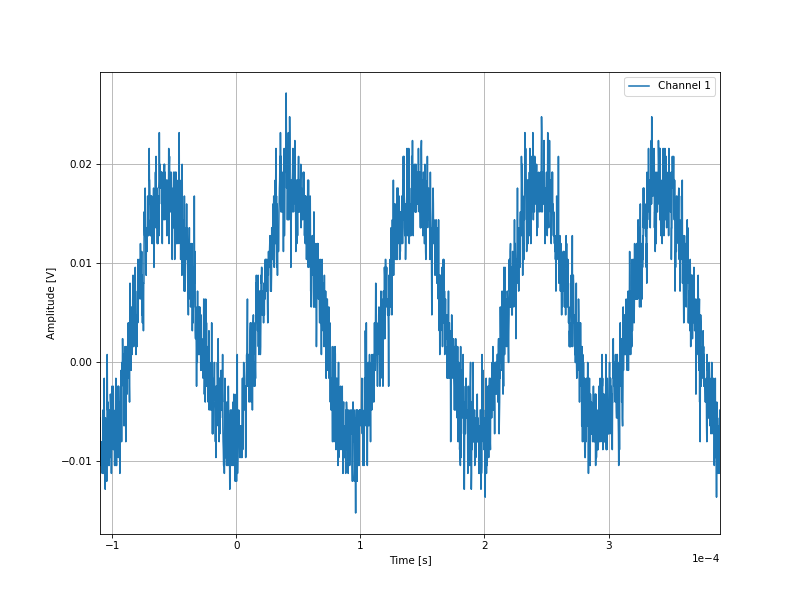

Values plotted in this chart, from the file beside it:
-0.0001098, -0.0056
-0.0001096, -0.0104
-0.0001094, -0.0088
-0.0001092, -0.0088
-0.000109, -0.0104
-0.0001088, -0.0088
-0.0001086, -0.0088
-0.0001084, -0.0104
-0.0001082, -0.008
-0.000108, -0.0112
-0.0001078, -0.0096
-0.0001076, -0.008
-0.0001074, -0.0048
-0.0001072, -0.0056
-0.000107, -0.0112
-0.0001068, -0.0112
-0.0001066, -0.0064
-0.0001064, -0.0016
-0.0001062, -0.0088
-0.000106, -0.0088
-0.0001058, -0.0096
-0.0001056, -0.0128
-0.0001054, -0.0056
-0.0001052, -0.0096
-0.000105, -0.008
-0.0001048, -0.0088
-0.0001046, -0.008
-0.0001044, -0.012
-0.0001042, -0.008
-0.000104, 0.0008
-0.0001038, -0.0048
-0.0001036, -0.004
-0.0001034, -0.004
-0.0001032, -0.0096
-0.000103, -0.0096
-0.0001028, -0.0104
-0.0001026, -0.0104
-0.0001024, -0.0104
-0.0001022, -0.008
-0.000102, -0.0048
-0.0001018, -0.0096
-0.0001016, -0.0088
-0.0001014, -0.0032
-0.0001012, -0.004
-0.000101, -0.0048
-0.0001008, -0.0048
-0.0001006, -0.0112
-0.0001004, -0.008
-0.0001002, -0.0024
-0.0001, -0.0048
-9.98e-05, -0.0064
-9.96e-05, -0.0048
-9.94e-05, -0.0032
-9.92e-05, -0.0024
-9.9e-05, -0.0088
-9.88e-05, -0.0048
-9.86e-05, -0.0056
-9.84e-05, -0.0072
-9.82e-05, -0.008
-9.8e-05, -0.0104
-9.78e-05, -0.0056
... 2,438 more rows
